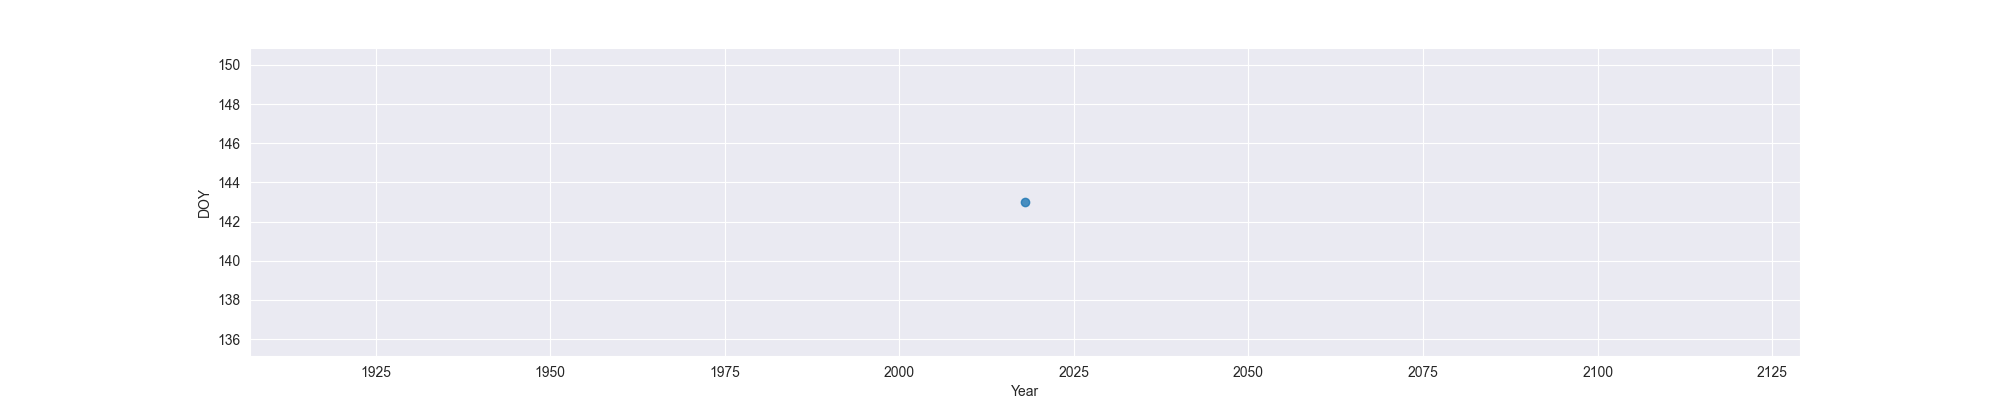

Data behind this chart, as committed beside it:
Year, MO, OW, FO
2018, 143, , 
